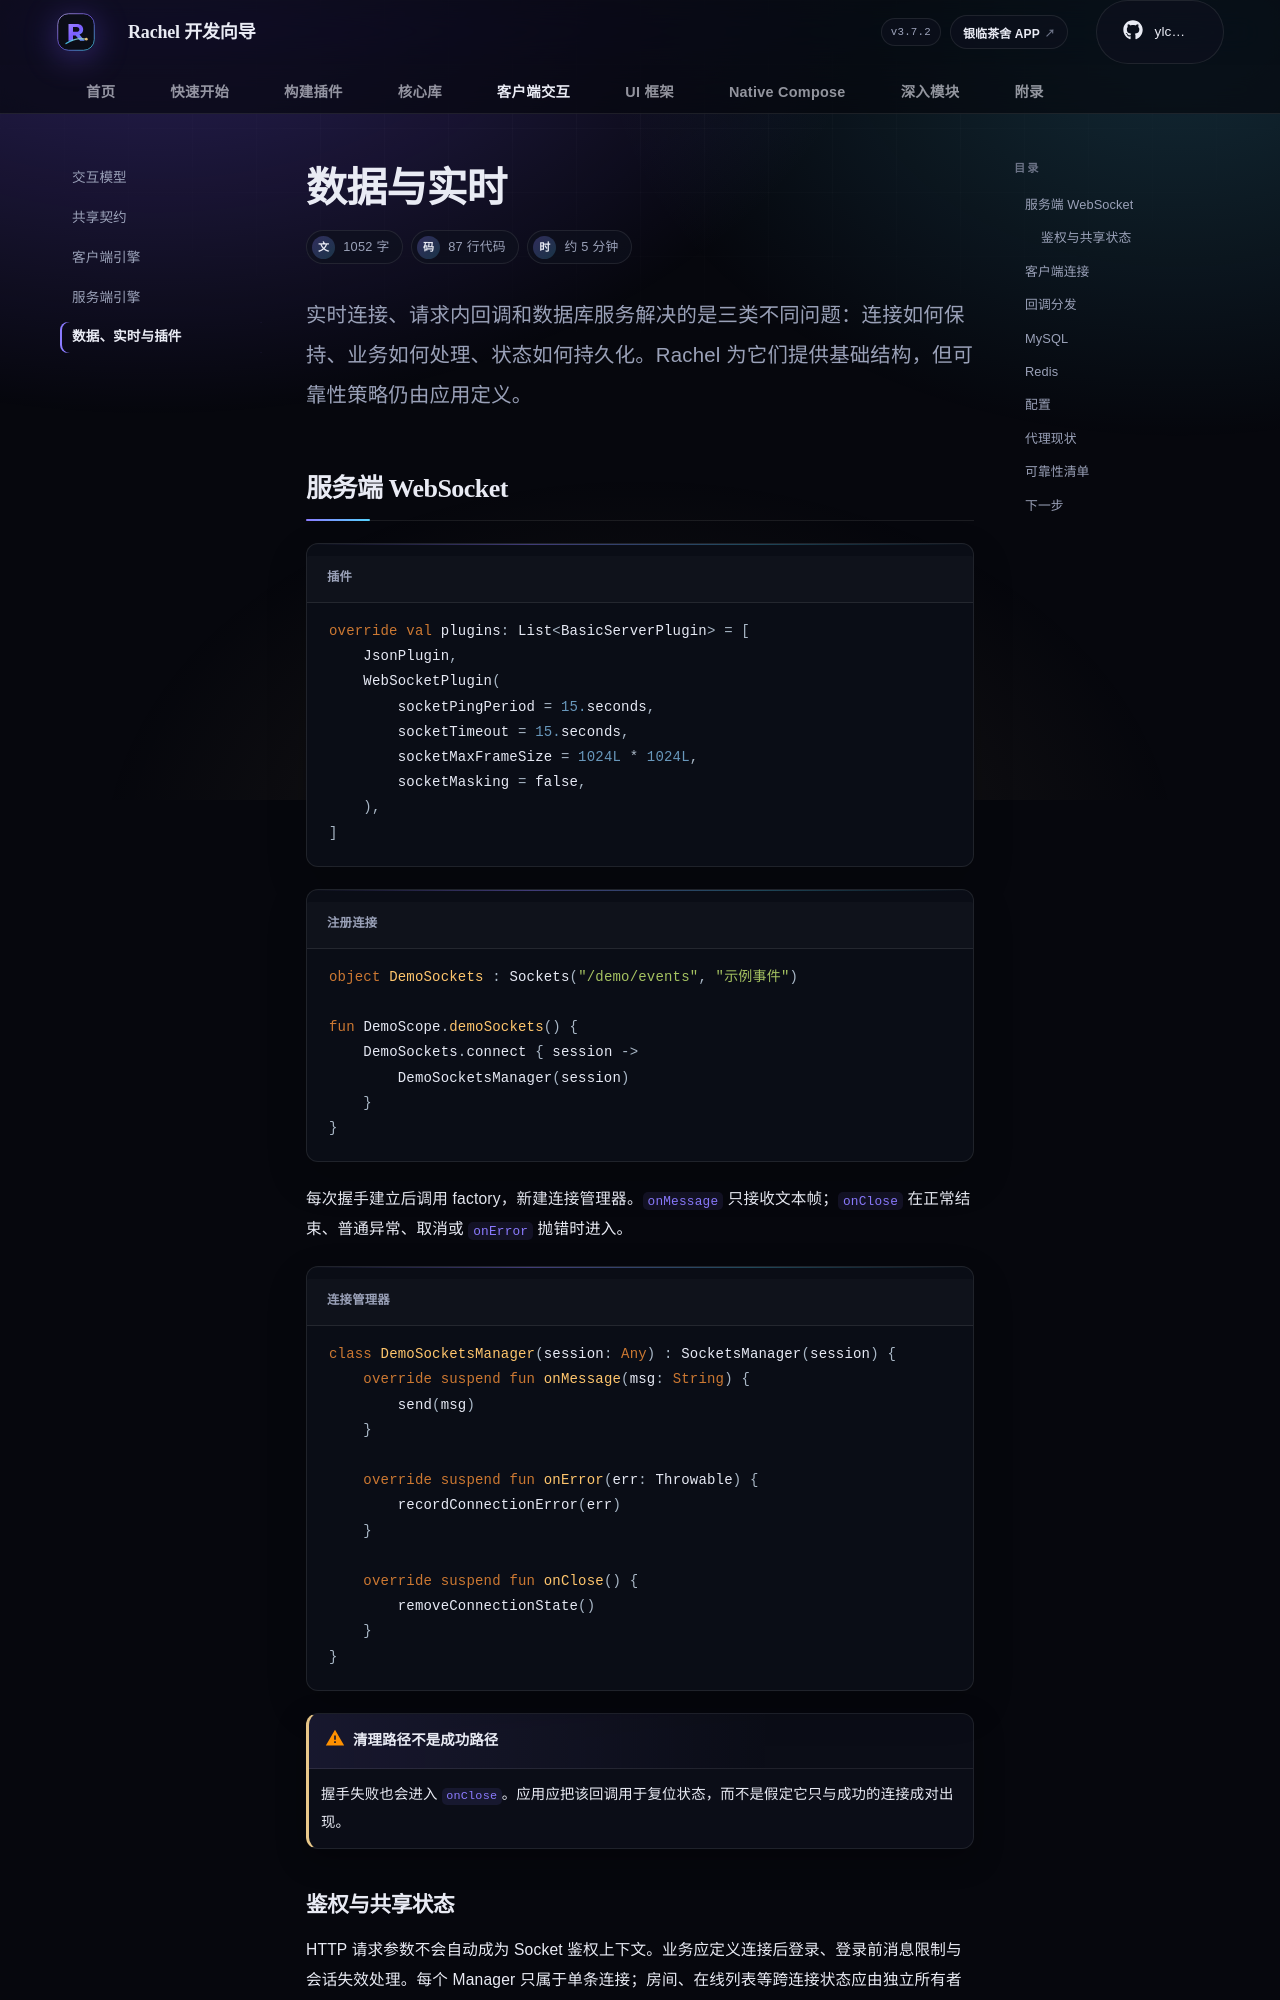

repository: rachel-ylcs/ylcs-kmp · page: client/data-realtime/index.html · generator: mkdocs

---
description: 配置服务端 WebSocket、回调分发、MySQL、Redis，并理解代理与可靠性的现状。
---

# 数据与实时

<p class="rc-lead">实时连接、请求内回调和数据库服务解决的是三类不同问题：连接如何保持、业务如何处理、状态如何持久化。Rachel 为它们提供基础结构，但可靠性策略仍由应用定义。</p>

## 服务端 WebSocket

```kotlin title="插件"
override val plugins: List<BasicServerPlugin> = [
    JsonPlugin,
    WebSocketPlugin(
        socketPingPeriod = 15.seconds,
        socketTimeout = 15.seconds,
        socketMaxFrameSize = 1024L * 1024L,
        socketMasking = false,
    ),
]
```

```kotlin title="注册连接"
object DemoSockets : Sockets("/demo/events", "示例事件")

fun DemoScope.demoSockets() {
    DemoSockets.connect { session ->
        DemoSocketsManager(session)
    }
}
```

每次握手建立后调用 factory，新建连接管理器。`onMessage` 只接收文本帧；`onClose` 在正常结束、普通异常、取消或 `onError` 抛错时进入。

```kotlin title="连接管理器"
class DemoSocketsManager(session: Any) : SocketsManager(session) {
    override suspend fun onMessage(msg: String) {
        send(msg)
    }

    override suspend fun onError(err: Throwable) {
        recordConnectionError(err)
    }

    override suspend fun onClose() {
        removeConnectionState()
    }
}
```
